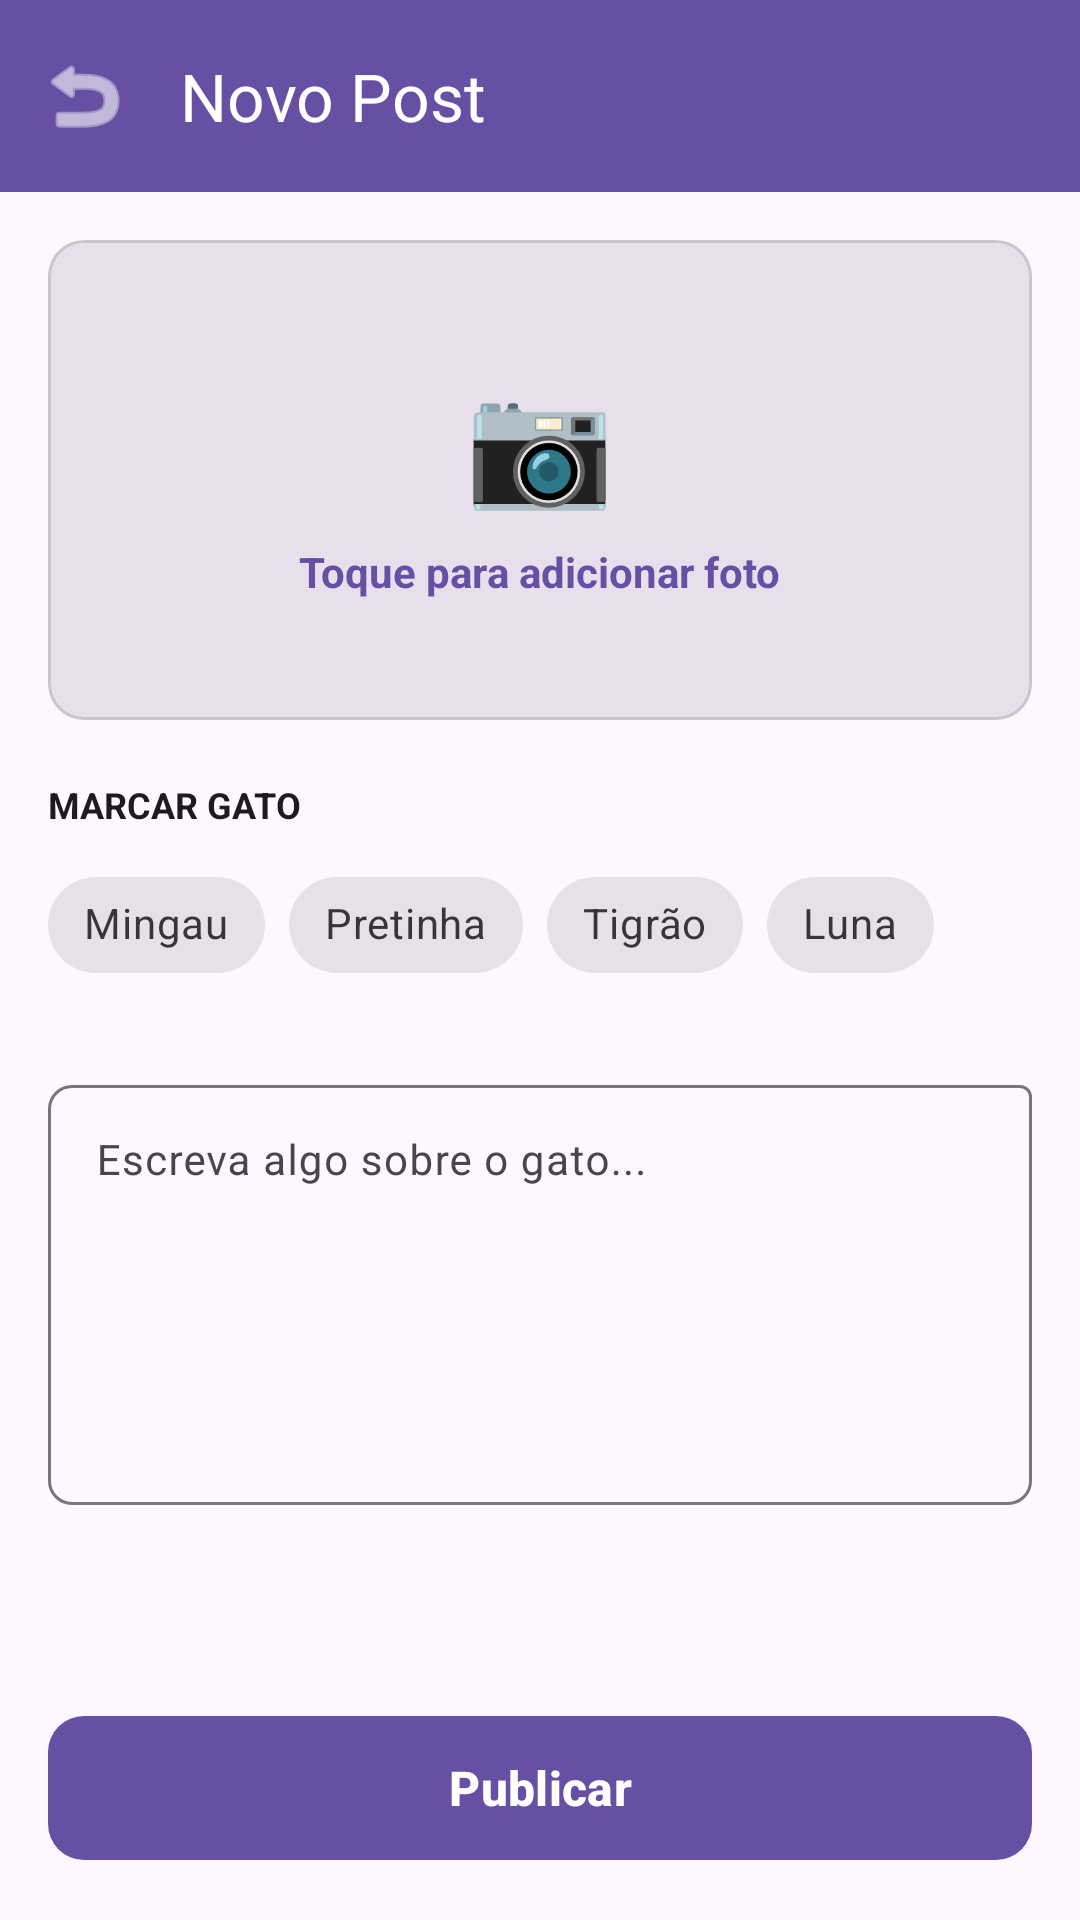

Android layout source for this screen:
<!-- AndroidManifest.xml: application theme Theme.Unicat -->
<!-- res/layout/activity_user_create_post.xml -->
<?xml version="1.0" encoding="utf-8"?>
<androidx.constraintlayout.widget.ConstraintLayout
    xmlns:android="http://schemas.android.com/apk/res/android"
    xmlns:app="http://schemas.android.com/apk/res-auto"
    xmlns:tools="http://schemas.android.com/tools"
    android:layout_width="match_parent"
    android:layout_height="match_parent"
    android:background="?android:attr/windowBackground">

    <com.google.android.material.appbar.MaterialToolbar
        android:id="@+id/toolbar"
        android:layout_width="match_parent"
        android:layout_height="?attr/actionBarSize"
        app:title="Novo Post"
        android:background="?attr/colorPrimary"
        app:titleTextColor="?attr/colorOnPrimary"
        app:navigationIconTint="?attr/colorOnPrimary"
        app:navigationIcon="@android:drawable/ic_menu_revert"
        app:layout_constraintTop_toTopOf="parent"
        app:layout_constraintStart_toStartOf="parent"
        app:layout_constraintEnd_toEndOf="parent" />

    <androidx.core.widget.NestedScrollView
        android:layout_width="match_parent"
        android:layout_height="0dp"
        android:fillViewport="true"
        app:layout_constraintTop_toBottomOf="@id/toolbar"
        app:layout_constraintBottom_toTopOf="@id/btnPublicar"
        app:layout_constraintStart_toStartOf="parent"
        app:layout_constraintEnd_toEndOf="parent">

        <LinearLayout
            android:layout_width="match_parent"
            android:layout_height="wrap_content"
            android:orientation="vertical"
            android:padding="16dp">

            <com.google.android.material.card.MaterialCardView
                android:id="@+id/layoutFoto"
                android:layout_width="match_parent"
                android:layout_height="160dp"
                android:layout_marginBottom="20dp"
                android:clickable="true"
                android:focusable="true"
                app:cardBackgroundColor="?attr/colorSurfaceVariant"
                app:cardCornerRadius="12dp"
                app:strokeColor="?attr/colorOutlineVariant"
                app:strokeWidth="1dp">

                <LinearLayout
                    android:layout_width="match_parent"
                    android:layout_height="match_parent"
                    android:gravity="center"
                    android:orientation="vertical">

                    <TextView
                        android:layout_width="wrap_content"
                        android:layout_height="wrap_content"
                        android:text="📷"
                        android:textSize="40sp" />

                    <TextView
                        android:layout_width="wrap_content"
                        android:layout_height="wrap_content"
                        android:layout_marginTop="8dp"
                        android:text="Toque para adicionar foto"
                        android:textColor="?attr/colorPrimary"
                        android:textSize="14sp"
                        android:textStyle="bold" />
                </LinearLayout>
            </com.google.android.material.card.MaterialCardView>

            <TextView
                android:layout_width="wrap_content"
                android:layout_height="wrap_content"
                android:layout_marginBottom="8dp"
                android:text="MARCAR GATO"
                android:textColor="?attr/colorOnSurface"
                android:textSize="12sp"
                android:textStyle="bold" />

            <HorizontalScrollView
                android:layout_width="match_parent"
                android:layout_height="wrap_content"
                android:scrollbars="none"
                android:layout_marginBottom="24dp">

                <com.google.android.material.chip.ChipGroup
                    android:id="@+id/chipGroupGatos"
                    android:layout_width="wrap_content"
                    android:layout_height="wrap_content"
                    app:singleLine="true"
                    app:chipSpacingHorizontal="8dp">

                    <com.google.android.material.chip.Chip
                        android:id="@+id/chipMingau"
                        style="@style/Widget.MaterialComponents.Chip.Choice"
                        android:layout_width="wrap_content"
                        android:layout_height="wrap_content"
                        android:text="Mingau" />

                    <com.google.android.material.chip.Chip
                        android:id="@+id/chipPretinha"
                        style="@style/Widget.MaterialComponents.Chip.Choice"
                        android:layout_width="wrap_content"
                        android:layout_height="wrap_content"
                        android:text="Pretinha" />

                    <com.google.android.material.chip.Chip
                        android:id="@+id/chipTigrao"
                        style="@style/Widget.MaterialComponents.Chip.Choice"
                        android:layout_width="wrap_content"
                        android:layout_height="wrap_content"
                        android:text="Tigrão" />

                    <com.google.android.material.chip.Chip
                        android:id="@+id/chipLuna"
                        style="@style/Widget.MaterialComponents.Chip.Choice"
                        android:layout_width="wrap_content"
                        android:layout_height="wrap_content"
                        android:text="Luna" />

                </com.google.android.material.chip.ChipGroup>
            </HorizontalScrollView>

            <com.google.android.material.textfield.TextInputLayout
                android:layout_width="match_parent"
                android:layout_height="wrap_content"
                android:layout_marginBottom="16dp"
                android:hint="Escreva algo sobre o gato..."
                app:boxBackgroundMode="outline"
                app:boxCornerRadiusTopStart="8dp"
                app:boxCornerRadiusBottomEnd="8dp"
                app:boxCornerRadiusBottomStart="8dp">

                <com.google.android.material.textfield.TextInputEditText
                    android:id="@+id/editLegenda"
                    android:layout_width="match_parent"
                    android:layout_height="140dp"
                    android:gravity="top"
                    android:inputType="textMultiLine"
                    android:textSize="14sp" />
            </com.google.android.material.textfield.TextInputLayout>

        </LinearLayout>
    </androidx.core.widget.NestedScrollView>

    <com.google.android.material.button.MaterialButton
        android:id="@+id/btnPublicar"
        android:layout_width="match_parent"
        android:layout_height="56dp"
        android:layout_margin="16dp"
        android:text="Publicar"
        android:textSize="16sp"
        android:textStyle="bold"
        app:cornerRadius="12dp"
        app:layout_constraintBottom_toBottomOf="parent"
        app:layout_constraintStart_toStartOf="parent"
        app:layout_constraintEnd_toEndOf="parent" />

</androidx.constraintlayout.widget.ConstraintLayout>
<!-- resources referenced by this layout -->
<resources>
  <style name="Theme.Unicat" parent="Base.Theme.Unicat" />
  <style name="Base.Theme.Unicat" parent="Theme.Material3.DayNight.NoActionBar">
          
          
      </style>
</resources>
